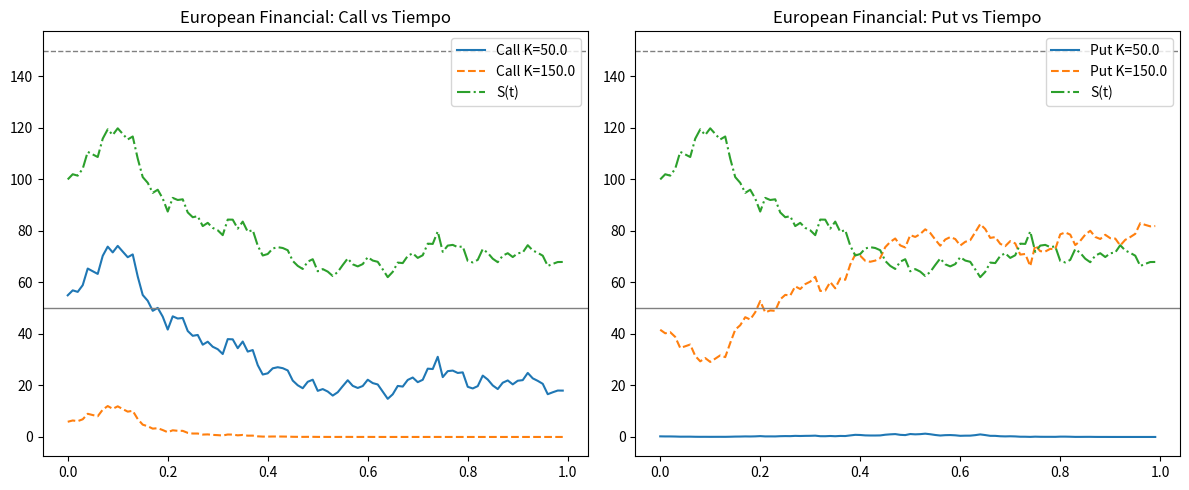
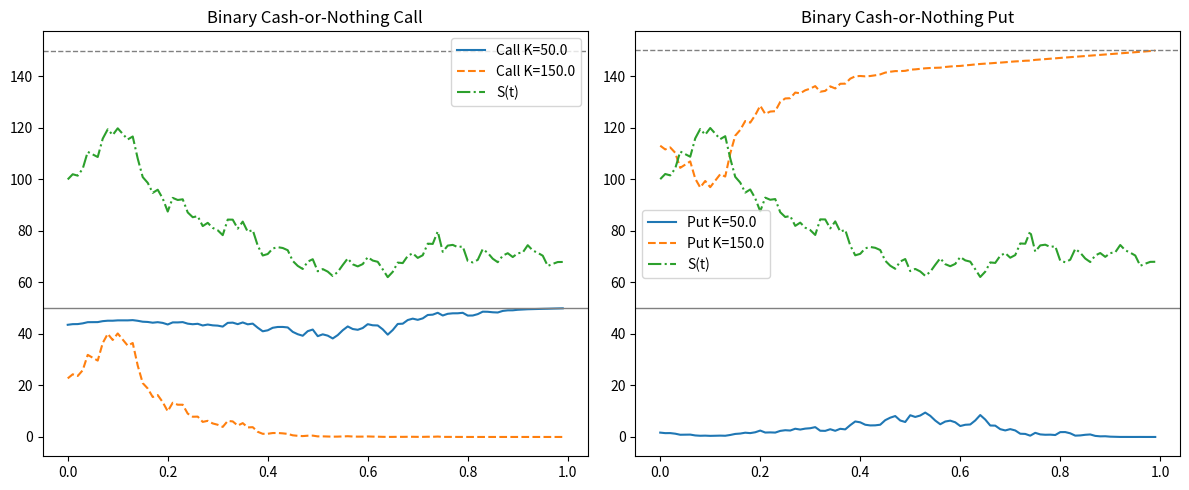
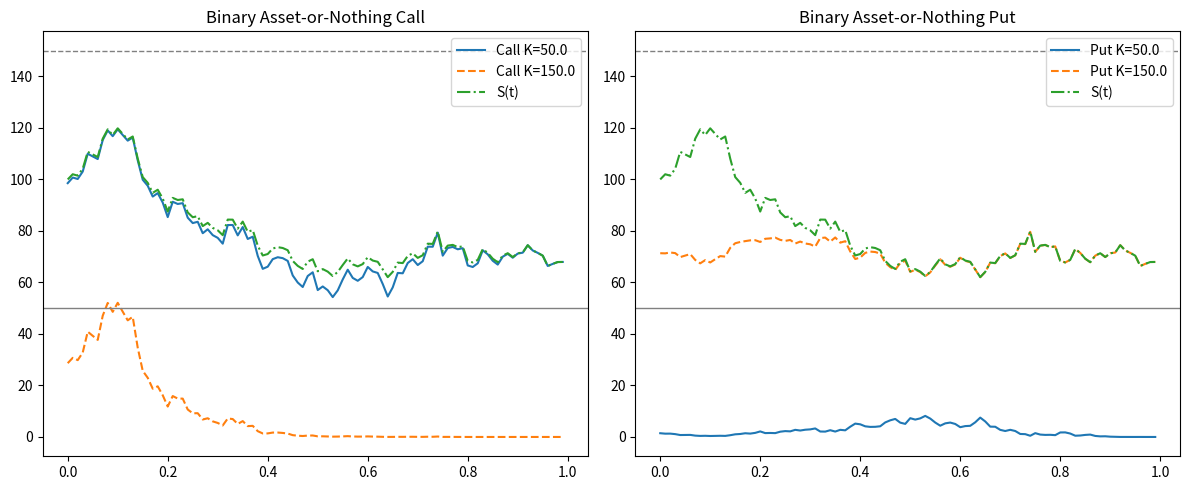

Here is the Python script that generated these plots, in order:
import numpy as np
import matplotlib.pyplot as plt
from scipy.stats import norm

# Parámetros
T = 1.0
N = 100
t_vals = np.linspace(0, T, N+1)     # Incluimos T, pero evitamos tau=0
t_vals = t_vals[:-1]                # quitamos el último para no tener tau=0
S0 = 100.0
K1, K2 = 50.0, 150.0
r = 0.10
sigma = 0.40
np.random.seed(42)
#%%
def simulate_stock_price(S0, r, sigma, t_vals):
    dt = t_vals[1] - t_vals[0]
    # Generamos incrementos Z ~ N(0,1)
    Z = np.random.randn(len(t_vals))
    W = np.concatenate(([0.0], np.cumsum(Z))) * np.sqrt(dt)
    # Ahora construimos la trayectoria
    S = S0 * np.exp((r - 0.5*sigma**2)*np.concatenate(([0.0], t_vals)) + sigma * W)
    return S[:-1]  # devolvemos long = len(t_vals)
#%%
def black_scholes_ft(St, K, r, sigma, t_vals, option_type='call'):
    tau = T - t_vals
    # evitar tau=0:
    tau = np.maximum(tau, 1e-10)
    d1 = (np.log(St/K) + (r + 0.5*sigma**2)*tau) / (sigma*np.sqrt(tau))
    d2 = d1 - sigma*np.sqrt(tau)

    if option_type == 'call':
        return St*norm.cdf(d1) - K*np.exp(-r*tau)*norm.cdf(d2)
    if option_type == 'put':
        return K*np.exp(-r*tau)*norm.cdf(-d2) - St*norm.cdf(-d1)
    if option_type == 'call_cash':
        return K*np.exp(-r*tau)*norm.cdf(d2)
    if option_type == 'put_cash':
        return K*np.exp(-r*tau)*norm.cdf(-d2)
    if option_type == 'call_asset':
        return St*norm.cdf(d1)
    if option_type == 'put_asset':
        return St*norm.cdf(-d1)
    raise ValueError("option_type inválido")

#%% Simulación
St_vals = simulate_stock_price(S0, r, sigma, t_vals)

#%% Precios
call_K1 = black_scholes_ft(St_vals, K1, r, sigma, t_vals, 'call')
call_K2 = black_scholes_ft(St_vals, K2, r, sigma, t_vals, 'call')
put_K1  = black_scholes_ft(St_vals, K1, r, sigma, t_vals, 'put')
put_K2  = black_scholes_ft(St_vals, K2, r, sigma, t_vals, 'put')

call_cash_K1 = black_scholes_ft(St_vals, K1, r, sigma, t_vals, 'call_cash')
call_cash_K2 = black_scholes_ft(St_vals, K2, r, sigma, t_vals, 'call_cash')
put_cash_K1  = black_scholes_ft(St_vals, K1, r, sigma, t_vals, 'put_cash')
put_cash_K2  = black_scholes_ft(St_vals, K2, r, sigma, t_vals, 'put_cash')

call_asset_K1 = black_scholes_ft(St_vals, K1, r, sigma, t_vals, 'call_asset')
call_asset_K2 = black_scholes_ft(St_vals, K2, r, sigma, t_vals, 'call_asset')
put_asset_K1  = black_scholes_ft(St_vals, K1, r, sigma, t_vals, 'put_asset')
put_asset_K2  = black_scholes_ft(St_vals, K2, r, sigma, t_vals, 'put_asset')

#%%
def graph(t, S, K1, K2, c1, c2, p1, p2, title1, title2):
    fig, axes = plt.subplots(1,2,figsize=(12,5))
    # Call
    ax = axes[0]
    ax.plot(t, c1, label=f'Call K={K1}')
    ax.plot(t, c2, '--', label=f'Call K={K2}')
    ax.plot(t, S, '-.', label='S(t)')
    ax.axhline(K1, color='gray', lw=1)
    ax.axhline(K2, color='gray', lw=1, linestyle='--')
    ax.set_title(title1); ax.legend()
    # Put
    ax = axes[1]
    ax.plot(t, p1, label=f'Put K={K1}')
    ax.plot(t, p2, '--', label=f'Put K={K2}')
    ax.plot(t, S, '-.', label='S(t)')
    ax.axhline(K1, color='gray', lw=1)
    ax.axhline(K2, color='gray', lw=1, linestyle='--')
    ax.set_title(title2); ax.legend()
    plt.tight_layout()
    plt.show()
    
#%%
graph(t_vals, St_vals, K1, K2,
      call_K1, call_K2, put_K1, put_K2,
      "European Financial: Call vs Tiempo",
      "European Financial: Put vs Tiempo")

graph(t_vals, St_vals, K1, K2,
      call_cash_K1, call_cash_K2, put_cash_K1, put_cash_K2,
      "Binary Cash-or-Nothing Call",
      "Binary Cash-or-Nothing Put")

graph(t_vals, St_vals, K1, K2,
      call_asset_K1, call_asset_K2, put_asset_K1, put_asset_K2,
      "Binary Asset-or-Nothing Call",
      "Binary Asset-or-Nothing Put")
